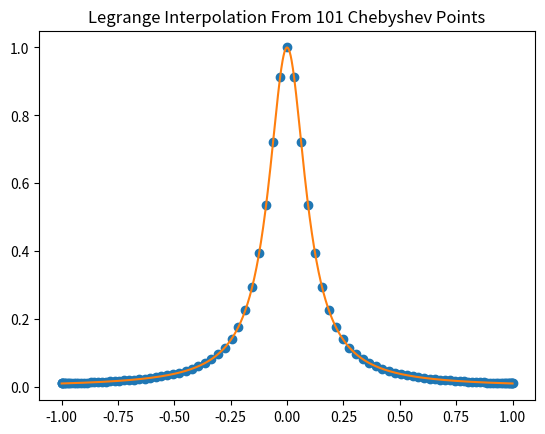
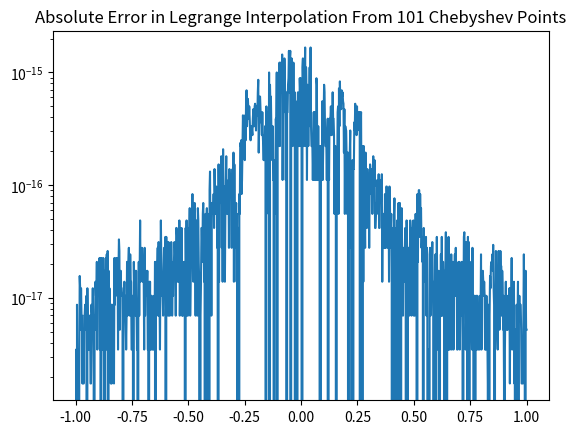
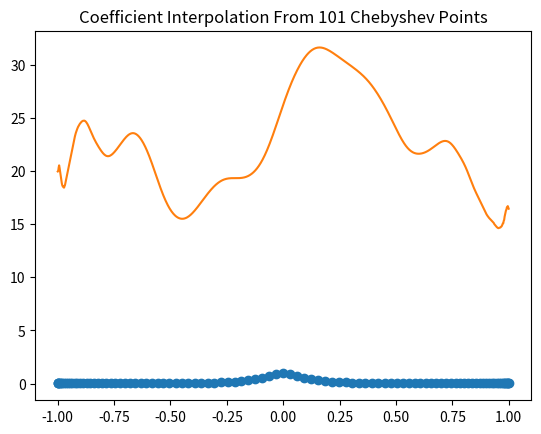

Write Python code to recreate these figures, in order.
# Benjamin Ryan 
# APPM 4600 Homework 7
import numpy as np
import matplotlib.pyplot as plt

def coeff_interp(f,x_pts,N,x):
    p = np.arange(N)
    y_pts = f(x_pts)
    
    X = np.repeat(np.array([x_pts]),N,axis=0).T
    P = np.repeat(np.array([p]),N,axis=0)
    V = X ** P

    print('X\n',X)
    print('P\n',P)
    print('V\n',V)

    c = np.linalg.inv(V) @ y_pts
    return (np.repeat([x],N,axis=0).T**np.repeat([np.arange(N)],len(x),axis=0))@c
    # note to self: wtf is this ^ just use a loop, asshole.
        # thank god that works, i wrote that high as hell

def phi(x,x_vec,N):
    val = 1
    for i in range(N):
        val *= (x - x_vec[i])
    return val

def wj(x_vec,j,N):
    val = 1
    for i in range(N):
        if i == j: continue
        val *= (x_vec[j]-x_vec[i])
    return 1/val
    
def bary_leg(f,x_vec,xrange):
    # returns a vector y = p(xrange)
    n = len(x_vec)
    y = []
    for index,x in enumerate(xrange):
        sum_val = 0
        for j in range(n):
            sum_val += wj(x_vec,j,n)/(x - x_vec[j])
        y.append(phi(x,x_vec,n)*sum_val*f(x))

    return np.array(y)
    
def problem1(N):
    f = lambda x: 1/(1+(10*x)**2)
    x_pts = np.linspace(-1,1,N)
    print(x_pts)
    print(f(x_pts))

    
    x = np.linspace(-1,1,1001)
    y = coeff_interp(f,x_pts,N,x)
    
    print(max(y))

    # Plot
    plt.plot(x,y)
    plt.scatter(x_pts,f(x_pts),marker='o',color='orange')
    # plt.plot(x,f(x))
    plt.title(f"Interpolated Polynomial From {N} Points")
    plt.show()

def problem2(N):
    # Repeat interpolation of f(x) using barycentric Lagrange interpolation
    f = lambda x: 1/(1 + (10*x)**2)
    x_vec = np.linspace(-1,1,N)
    print(x_vec)

    x = np.linspace(-1,1,1001)
    actual_y = f(x)
    y = bary_leg(f,x_vec,x)
    err = abs(y - actual_y)

    plt.scatter(x_vec,f(x_vec),color='orange')
    plt.plot(x,y)
    plt.title(f"Barycentric Legrange Interpolation from {N} Points")
    plt.show()

    plt.semilogy(x,err)
    plt.title(f"Absolute Error in Legrange Interpolation from {N} Points")
    plt.show()

def problem3(N):
    f = lambda x: 1/(1+(10*x)**2)
    x_i = []
    for i in range(N):
        i = i+1
        x_i.append(np.cos((np.pi*(2*i - 1))/(2*N)))
    x_vec = np.array(x_i)

    print(x_vec)

    x = np.linspace(-1,1,1001)
    y = f(x)
    y_coef = coeff_interp(f,x_vec,N,x)
    y_bary = bary_leg(f,x_vec,x)
    err_bary = abs(y - y_bary)

    plt.plot(x_vec, f(x_vec),'o')
    # plt.plot(x,y_coef)
    plt.plot(x,y_bary)
    plt.title(f"Legrange Interpolation From {N} Chebyshev Points")
    plt.show()

    plt.semilogy(x,err_bary)
    plt.title(f"Absolute Error in Legrange Interpolation From {N} Chebyshev Points")
    plt.show()

    plt.plot(x_vec,f(x_vec),'o')
    plt.plot(x,y_coef)
    plt.title(f"Coefficient Interpolation From {N} Chebyshev Points")
    plt.show()


# problem1(19)
# problem2(150)
problem3(101)
